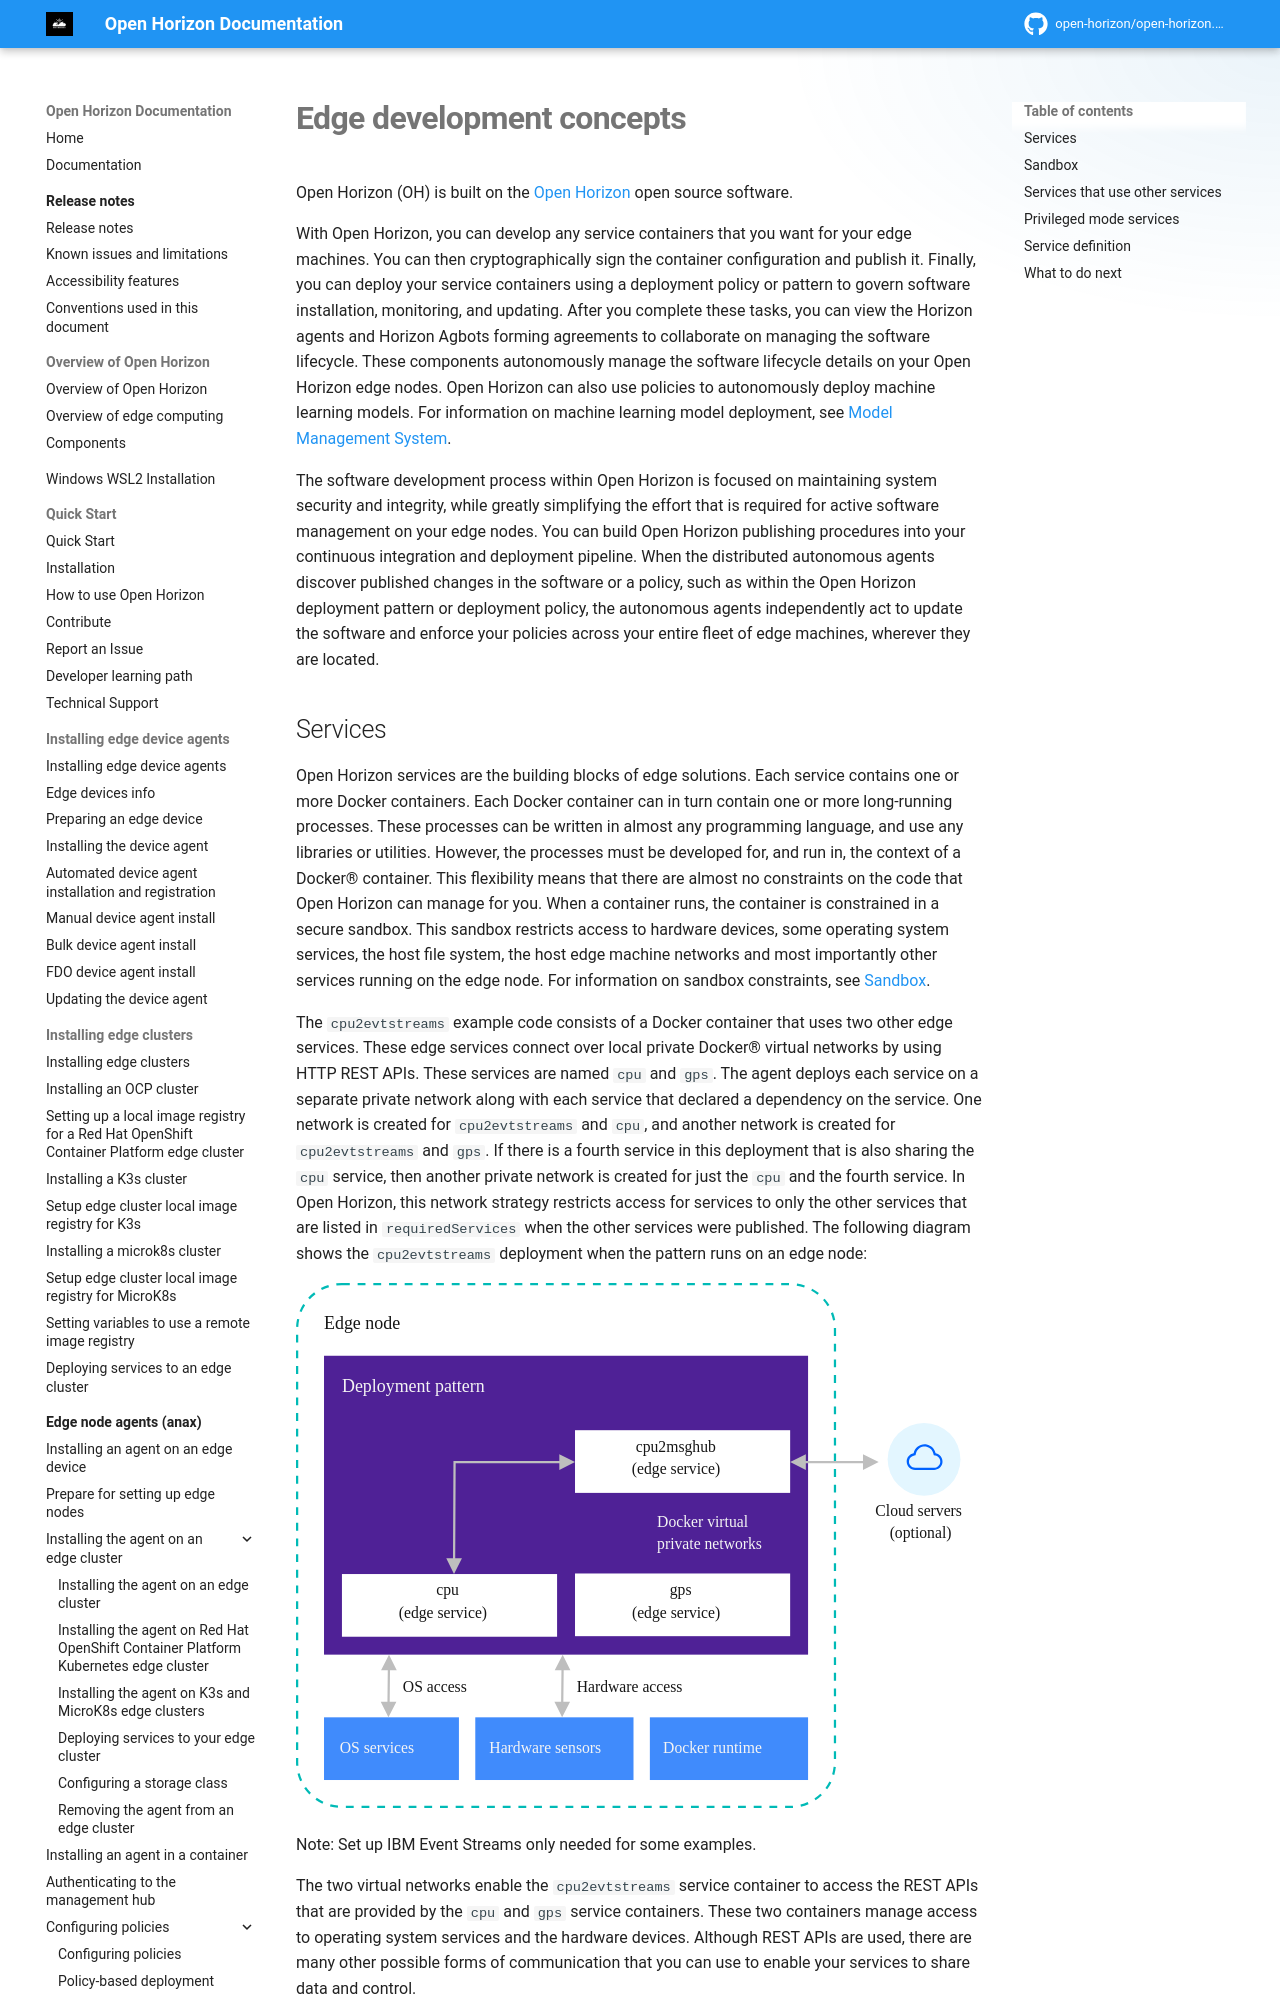

repository: open-horizon/open-horizon.github.io · page: docs/developing/developing_details/index.html · generator: mkdocs

---
copyright: Contributors to the Open Horizon project
years: 2021 - 2026
title: Development details
description: The following content provides more details on the software development practices and concepts for Open Horizon (OH) development.
lastupdated: 2025-05-07
nav_order: 4
parent: Further reading for clusters
grand_parent: Developing edge services
---

# Edge development concepts

Open Horizon (OH) is built on the [Open Horizon ](https://www.lfedge.org/projects/openhorizon/) open source software.

With Open Horizon, you can develop any service containers that you want for your edge machines. You can then cryptographically sign the container configuration and publish it. Finally, you can deploy your service containers using a deployment policy or pattern to govern software installation, monitoring, and updating. After you complete these tasks, you can view the Horizon agents and Horizon Agbots forming agreements to collaborate on managing the software lifecycle. These components autonomously manage the software lifecycle details on your Open Horizon edge nodes. Open Horizon can also use policies to autonomously deploy machine learning models. For information on machine learning model deployment, see [Model Management System](model_management_system.md).

The software development process within Open Horizon is focused on maintaining system security and integrity, while greatly simplifying the effort that is required for active software management on your edge nodes. You can build Open Horizon publishing procedures into your continuous integration and deployment pipeline. When the distributed autonomous agents discover published changes in the software or a policy, such as within the Open Horizon deployment pattern or deployment policy, the autonomous agents independently act to update the software and enforce your policies across your entire fleet of edge machines, wherever they are located.
